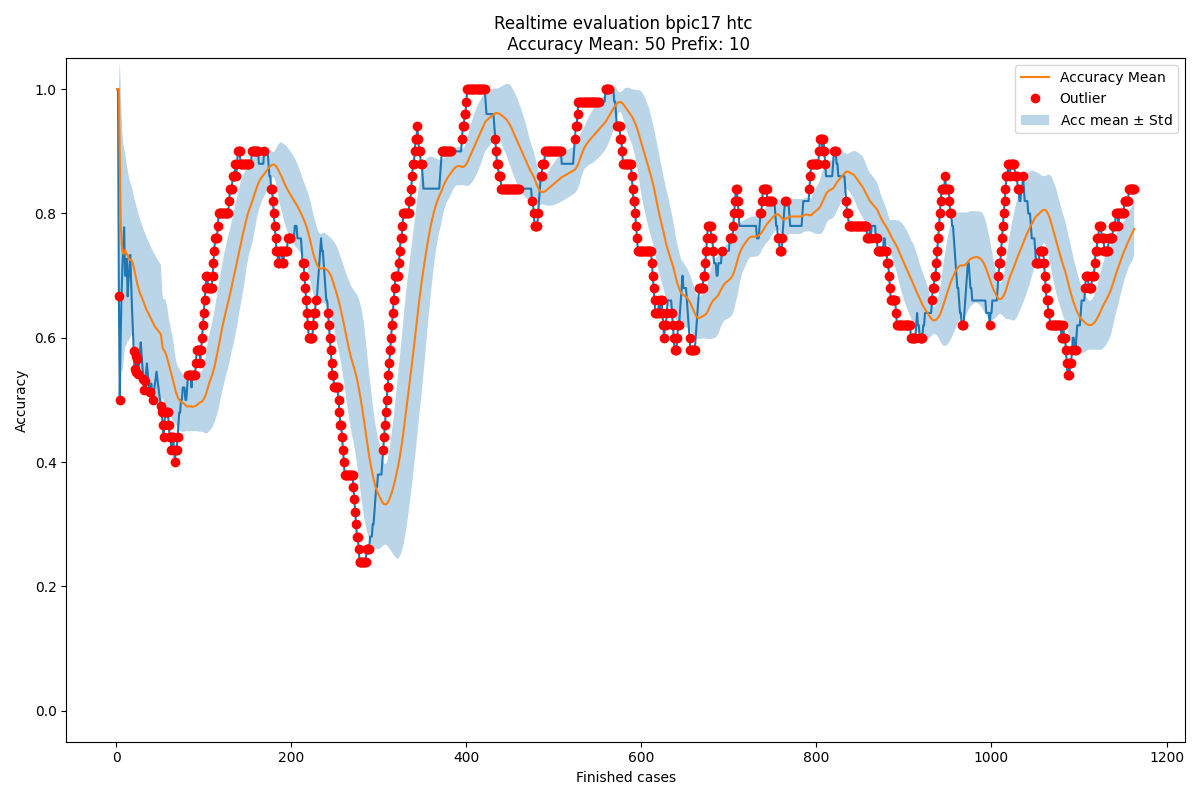

The table this chart was drawn from, first rows:
Acc mean, Acc std, New observation, Normality, Time
1.0, 0.0, 1.0, True, 2016-02-27 23:57:18
1.0, 0.0, 1.0, True, 2016-02-29 23:34:50
1.0, 0.0, 0.6667, False, 2016-03-03 01:13:22
0.8889, 0.1571, 0.5, False, 2016-03-03 16:53:55
0.7917, 0.2165, 0.6, True, 2016-03-04 00:49:24
0.7533, 0.2083, 0.6667, True, 2016-03-04 20:53:47
0.7389, 0.1929, 0.7143, True, 2016-03-05 03:54:49
0.7354, 0.1788, 0.75, True, 2016-03-05 21:19:37
0.7372, 0.1673, 0.7778, True, 2016-03-07 17:56:02
0.7417, 0.1582, 0.7, True, 2016-03-07 19:56:52
0.7375, 0.1506, 0.7, True, 2016-03-07 21:49:22
0.7341, 0.144, 0.7273, True, 2016-03-07 22:07:40
0.7336, 0.1379, 0.6667, True, 2016-03-08 00:36:53
0.7284, 0.1337, 0.6923, True, 2016-03-08 18:11:50
0.7258, 0.1292, 0.7143, True, 2016-03-08 18:16:46
0.7251, 0.1248, 0.7333, True, 2016-03-08 21:39:49
0.7256, 0.1209, 0.6875, True, 2016-03-08 22:10:49
0.7233, 0.1176, 0.6471, True, 2016-03-08 22:12:49
0.7191, 0.1156, 0.6111, True, 2016-03-08 22:19:28
0.7134, 0.1151, 0.5789, False, 2016-03-08 23:50:01
0.7067, 0.1159, 0.55, False, 2016-03-08 23:55:02
0.6992, 0.118, 0.5714, False, 2016-03-09 17:51:58
0.6934, 0.1183, 0.5455, False, 2016-03-09 19:35:12
0.687, 0.1196, 0.5652, False, 2016-03-09 21:02:12
0.6819, 0.1195, 0.5417, False, 2016-03-09 23:16:46
0.6763, 0.1203, 0.56, True, 2016-03-09 23:43:05
0.6718, 0.1201, 0.5769, True, 2016-03-10 00:55:26
0.6683, 0.1192, 0.5926, True, 2016-03-10 04:36:23
0.6656, 0.1179, 0.5714, True, 2016-03-10 18:21:24
0.6624, 0.1171, 0.5517, True, 2016-03-10 20:00:16
0.6587, 0.1168, 0.5333, False, 2016-03-10 20:59:18
0.6546, 0.117, 0.5161, False, 2016-03-10 22:07:01
0.6503, 0.1177, 0.5312, False, 2016-03-10 23:19:05
0.6467, 0.1177, 0.5455, True, 2016-03-10 23:21:48
0.6437, 0.1172, 0.5588, True, 2016-03-10 23:45:13
0.6413, 0.1164, 0.5429, True, 2016-03-11 00:13:32
0.6386, 0.1159, 0.5278, True, 2016-03-11 00:13:56
0.6356, 0.1157, 0.5135, False, 2016-03-11 02:01:45
0.6324, 0.1158, 0.5135, False, 2016-03-11 17:58:30
0.6293, 0.1159, 0.5263, True, 2016-03-11 19:49:42
0.6267, 0.1155, 0.5128, True, 2016-03-11 21:43:24
0.624, 0.1155, 0.5, False, 2016-03-11 22:07:34
0.621, 0.1156, 0.5122, True, 2016-03-12 01:00:52
0.6185, 0.1154, 0.5238, True, 2016-03-12 22:28:44
0.6163, 0.115, 0.5349, True, 2016-03-14 18:18:24
0.6145, 0.1143, 0.5455, True, 2016-03-14 20:44:07
0.613, 0.1135, 0.5333, True, 2016-03-14 21:47:13
0.6113, 0.1129, 0.5217, True, 2016-03-14 22:00:55
0.6094, 0.1125, 0.5106, True, 2016-03-14 22:02:32
0.6074, 0.1122, 0.5, True, 2016-03-14 22:03:45
0.6053, 0.1121, 0.4898, False, 2016-03-14 23:01:43
0.5951, 0.09801, 0.48, False, 2016-03-14 23:44:58
0.5847, 0.08052, 0.46, False, 2016-03-15 02:09:53
0.5805, 0.0815, 0.44, False, 2016-03-15 16:40:07
0.5793, 0.08311, 0.46, False, 2016-03-15 18:00:10
0.5765, 0.08471, 0.48, False, 2016-03-15 19:59:53
0.5728, 0.08477, 0.48, False, 2016-03-15 20:01:18
0.5681, 0.08328, 0.48, False, 2016-03-15 20:20:06
0.5627, 0.08, 0.48, False, 2016-03-15 20:59:07
0.5568, 0.07468, 0.46, False, 2016-03-15 22:04:49
... 1,104 more rows
